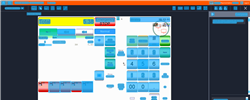
Task: Trigger Based Attended Automation
Workflow: NAMOS_KH_BuyWetstock_Gold + Drystock_FujiApple

Step 1: Computer Vision in window 'Web Rep Console*' (msedge.exe)

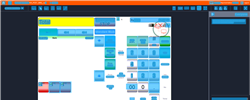
Step 2: CV refresh

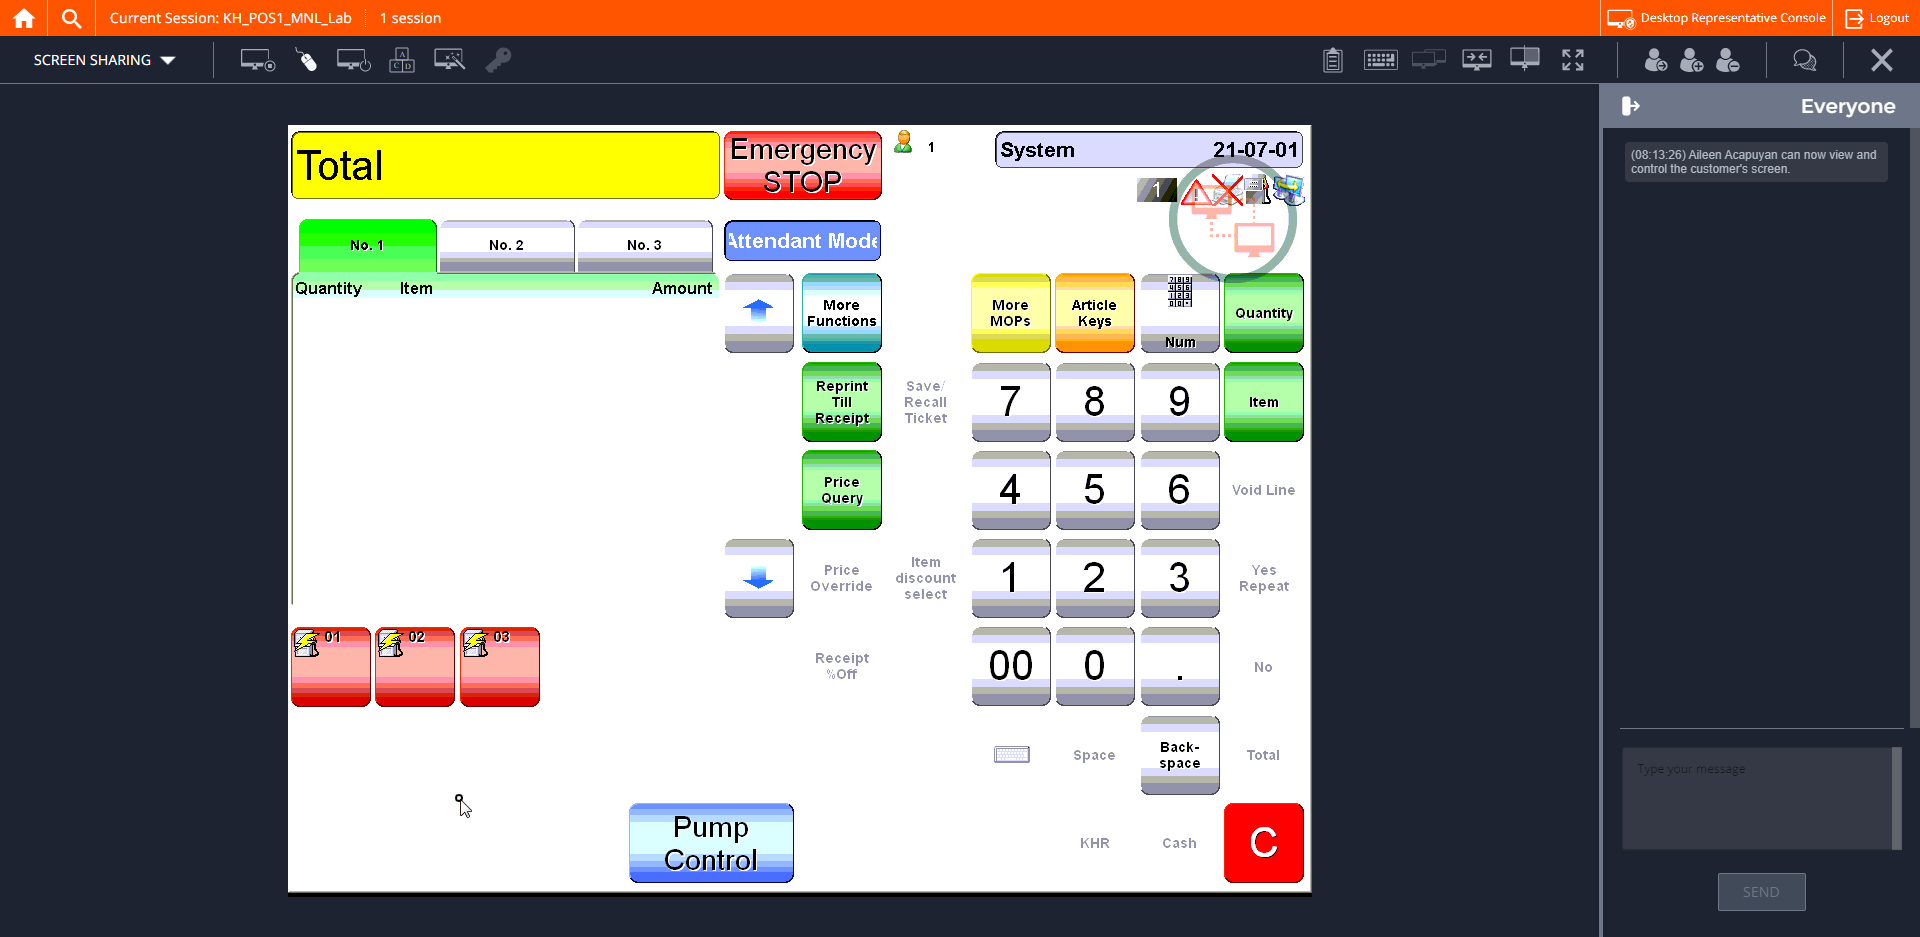
Step 3: CVCache

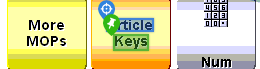
Step 4 [try]: CV Click - Text

Step 5: CvDescriptor (same screen as step 4)

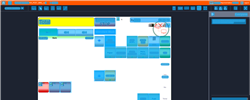
Step 6: CV refresh

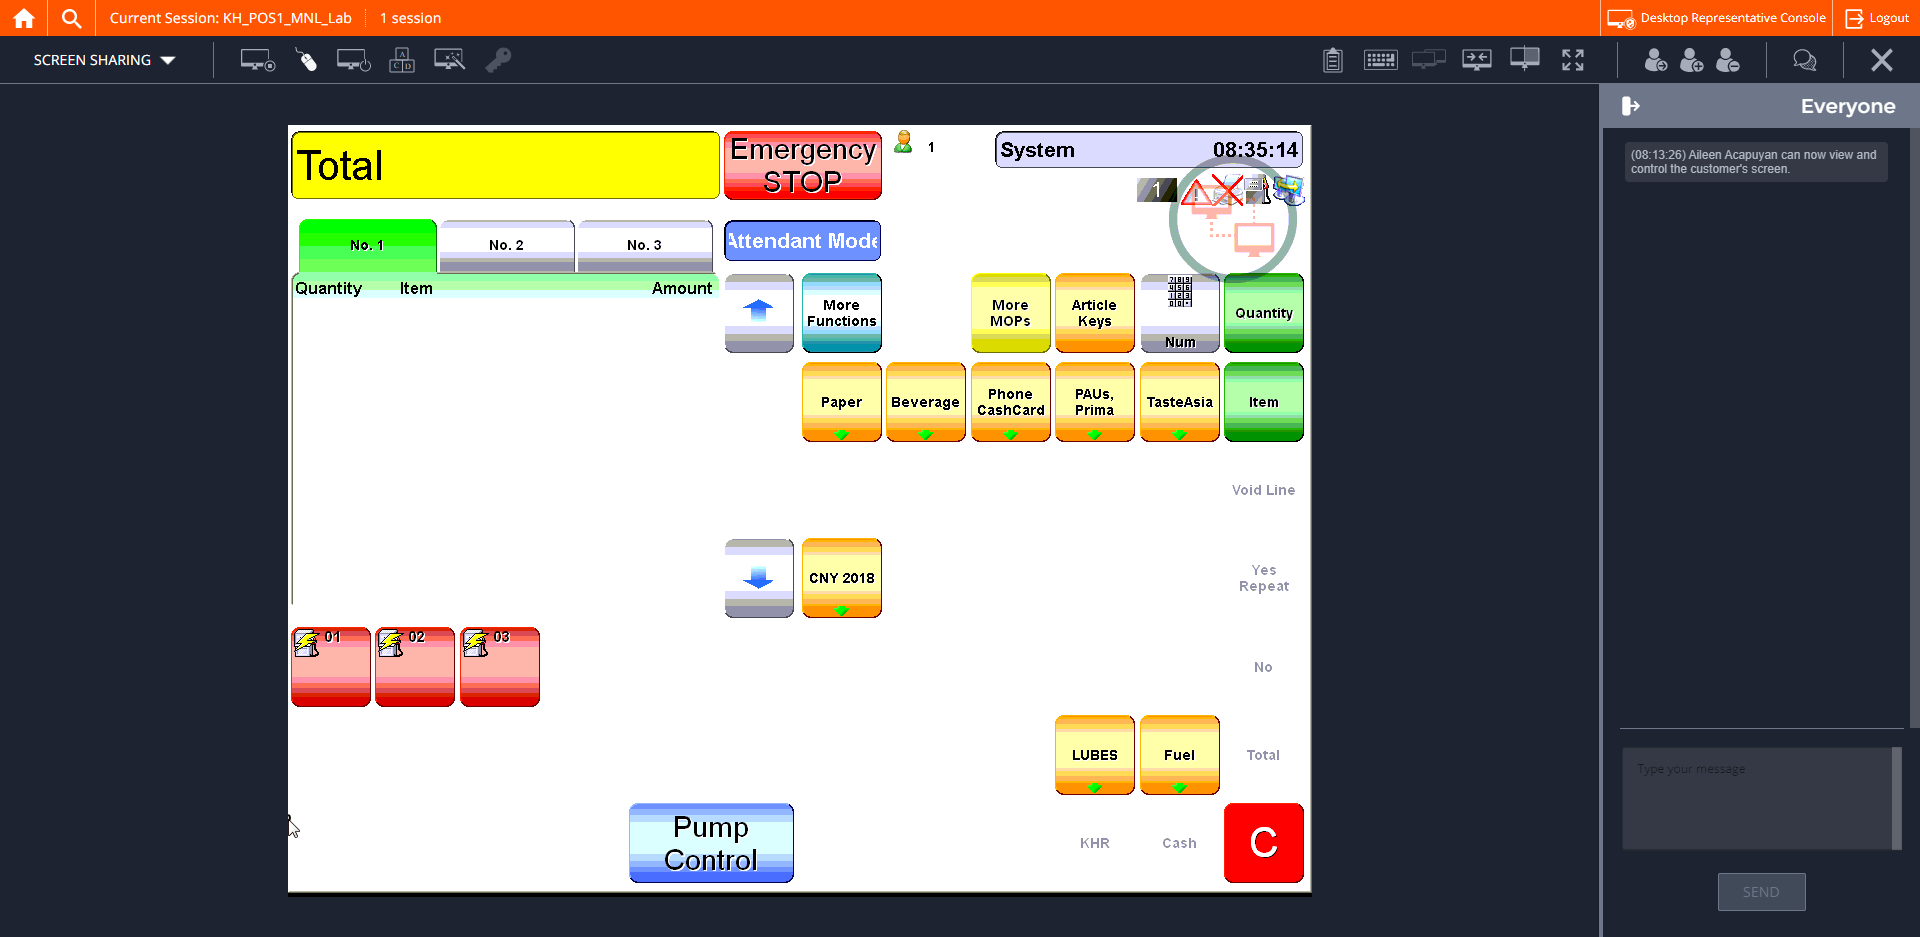
Step 7: CVCache

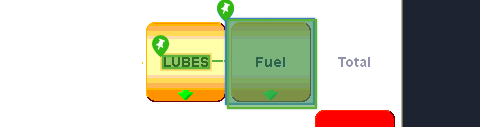
Step 8 [try]: CV Click - Button

Step 9: CvDescriptor (same screen as step 8)

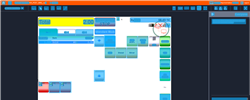
Step 10: CVRefresh

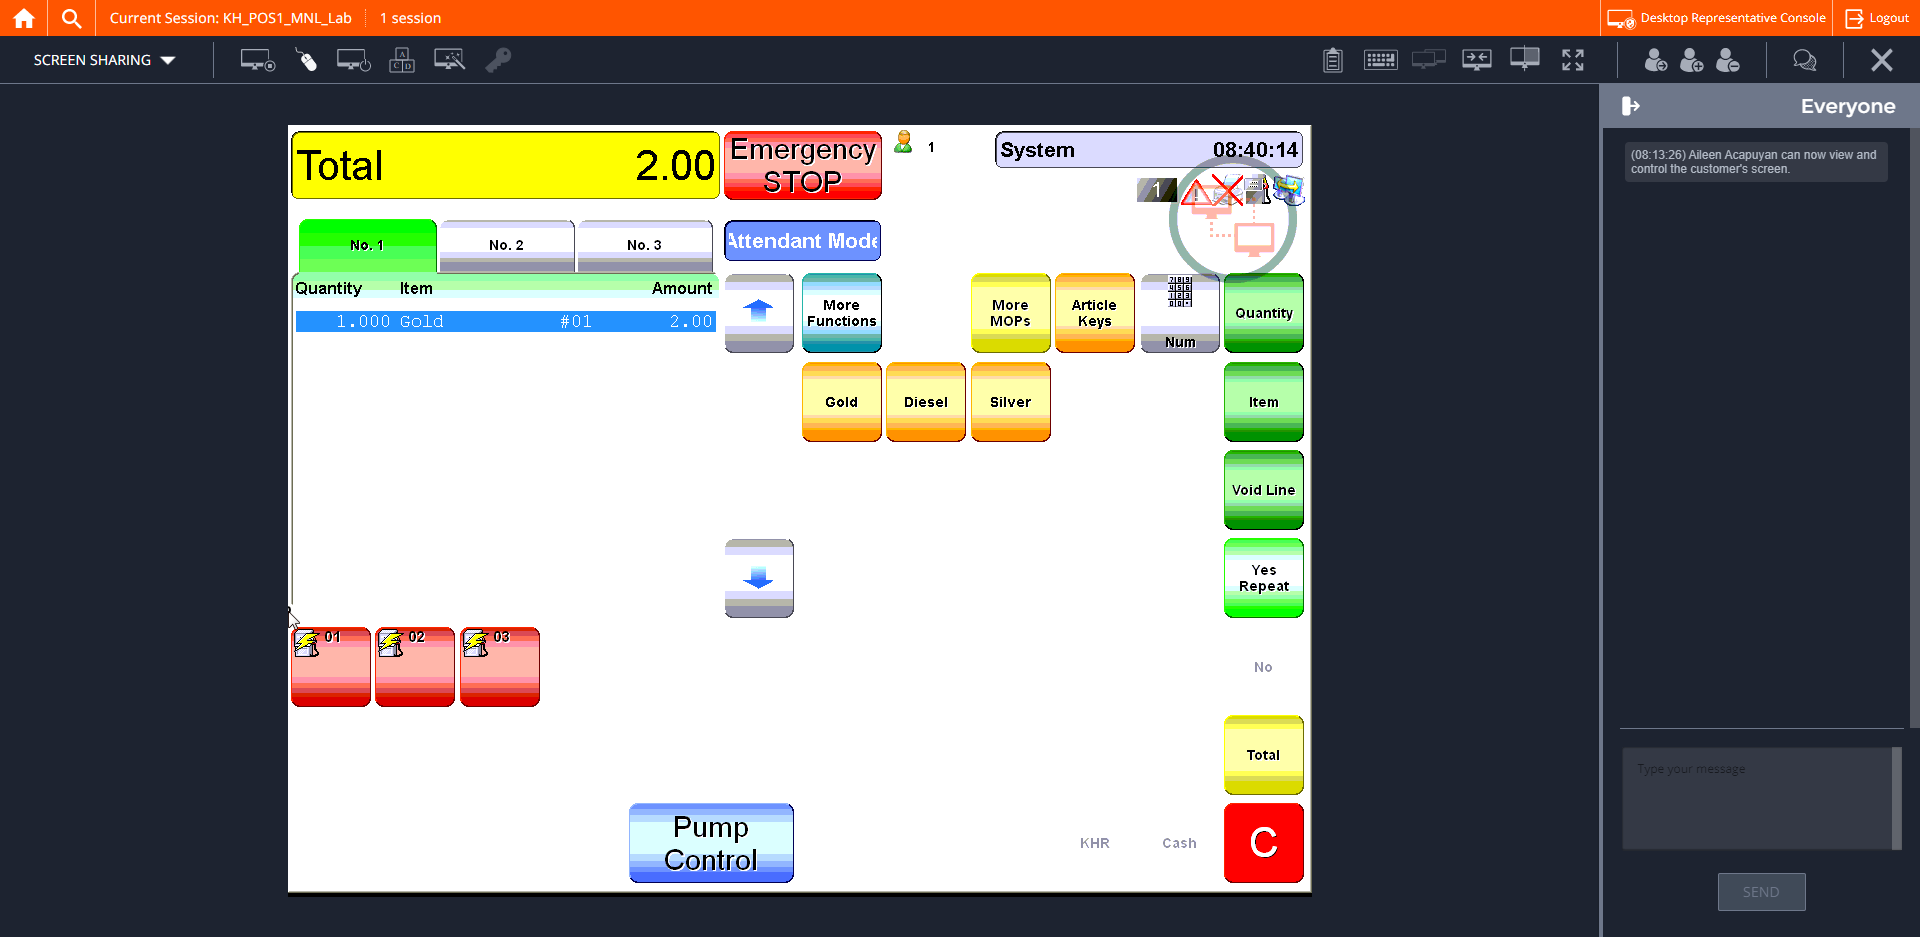
Step 11: CVCache

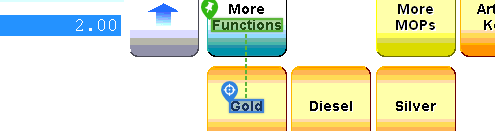
Step 12 [try]: CV Click - Text

Step 13: CvDescriptor (same screen as step 12)

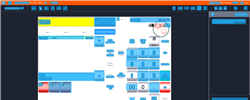
Step 14: CVRefresh

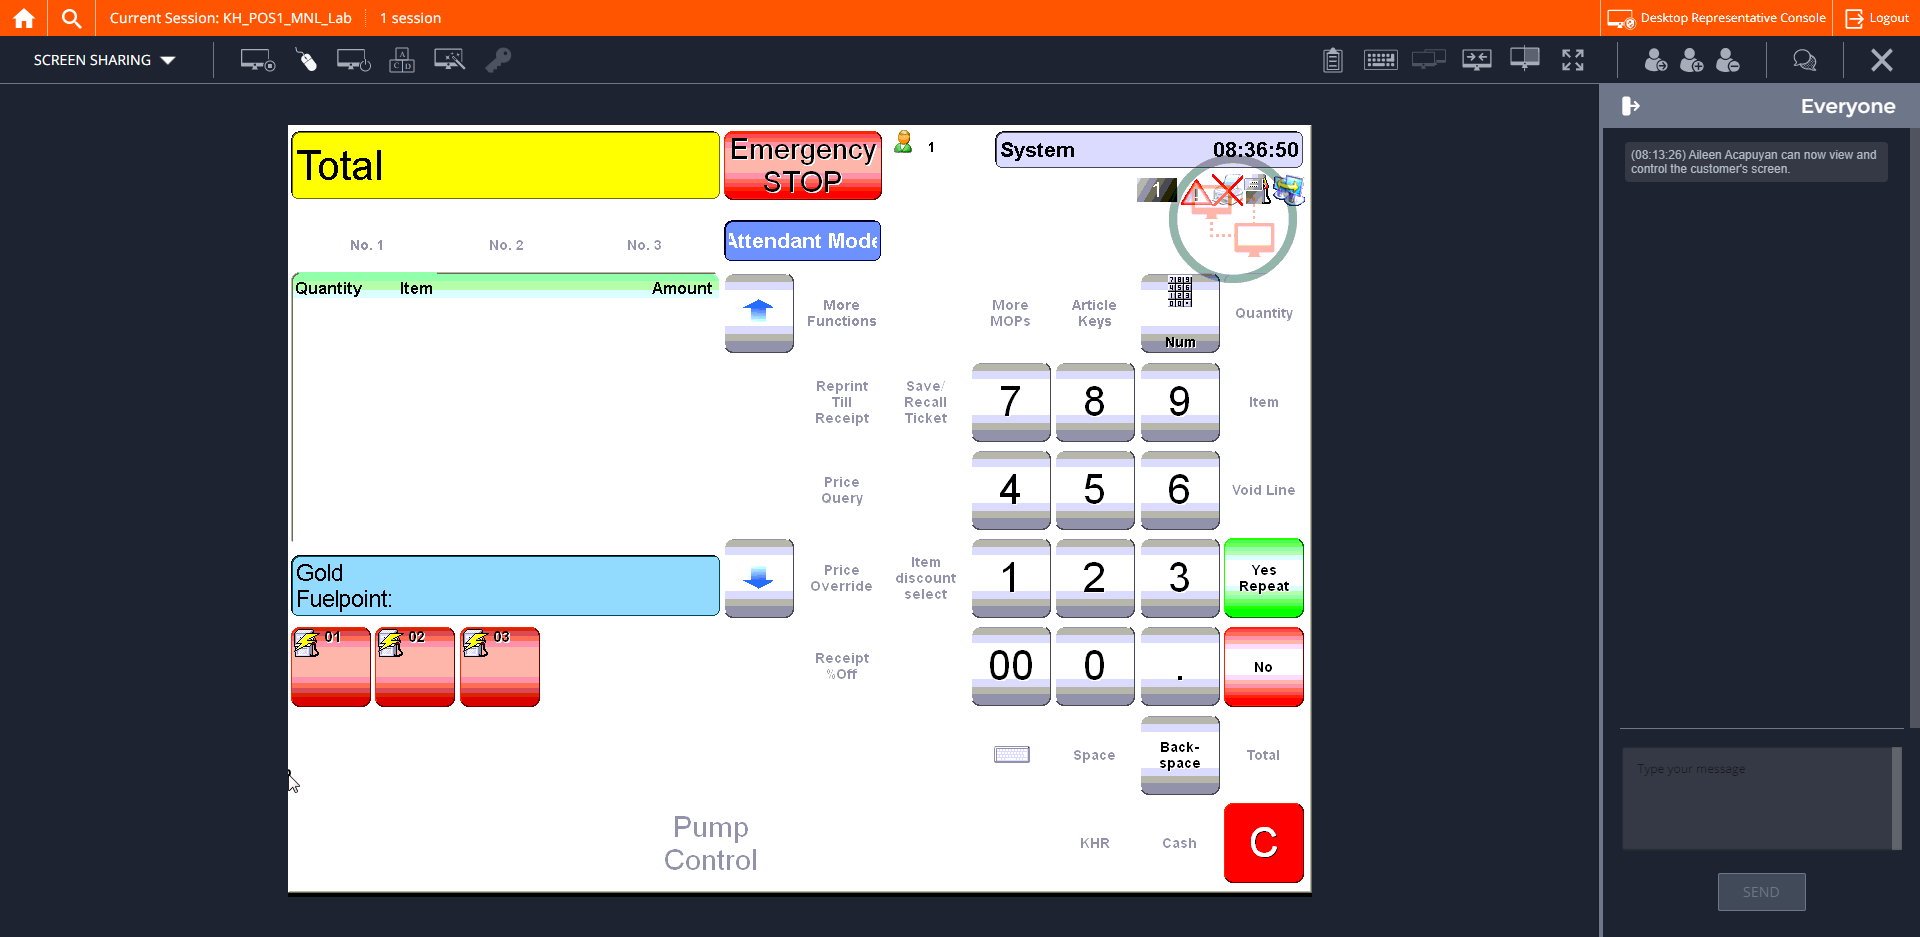
Step 15: CVCache

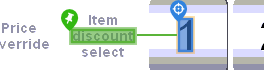
Step 16 [try]: CV Click - Text

Step 17: CvDescriptor (same screen as step 16)

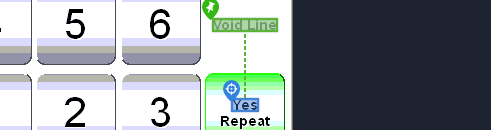
Step 18: CV Click - Text

Step 19: CvDescriptor (same screen as step 18)

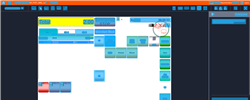
Step 20: CV refresh

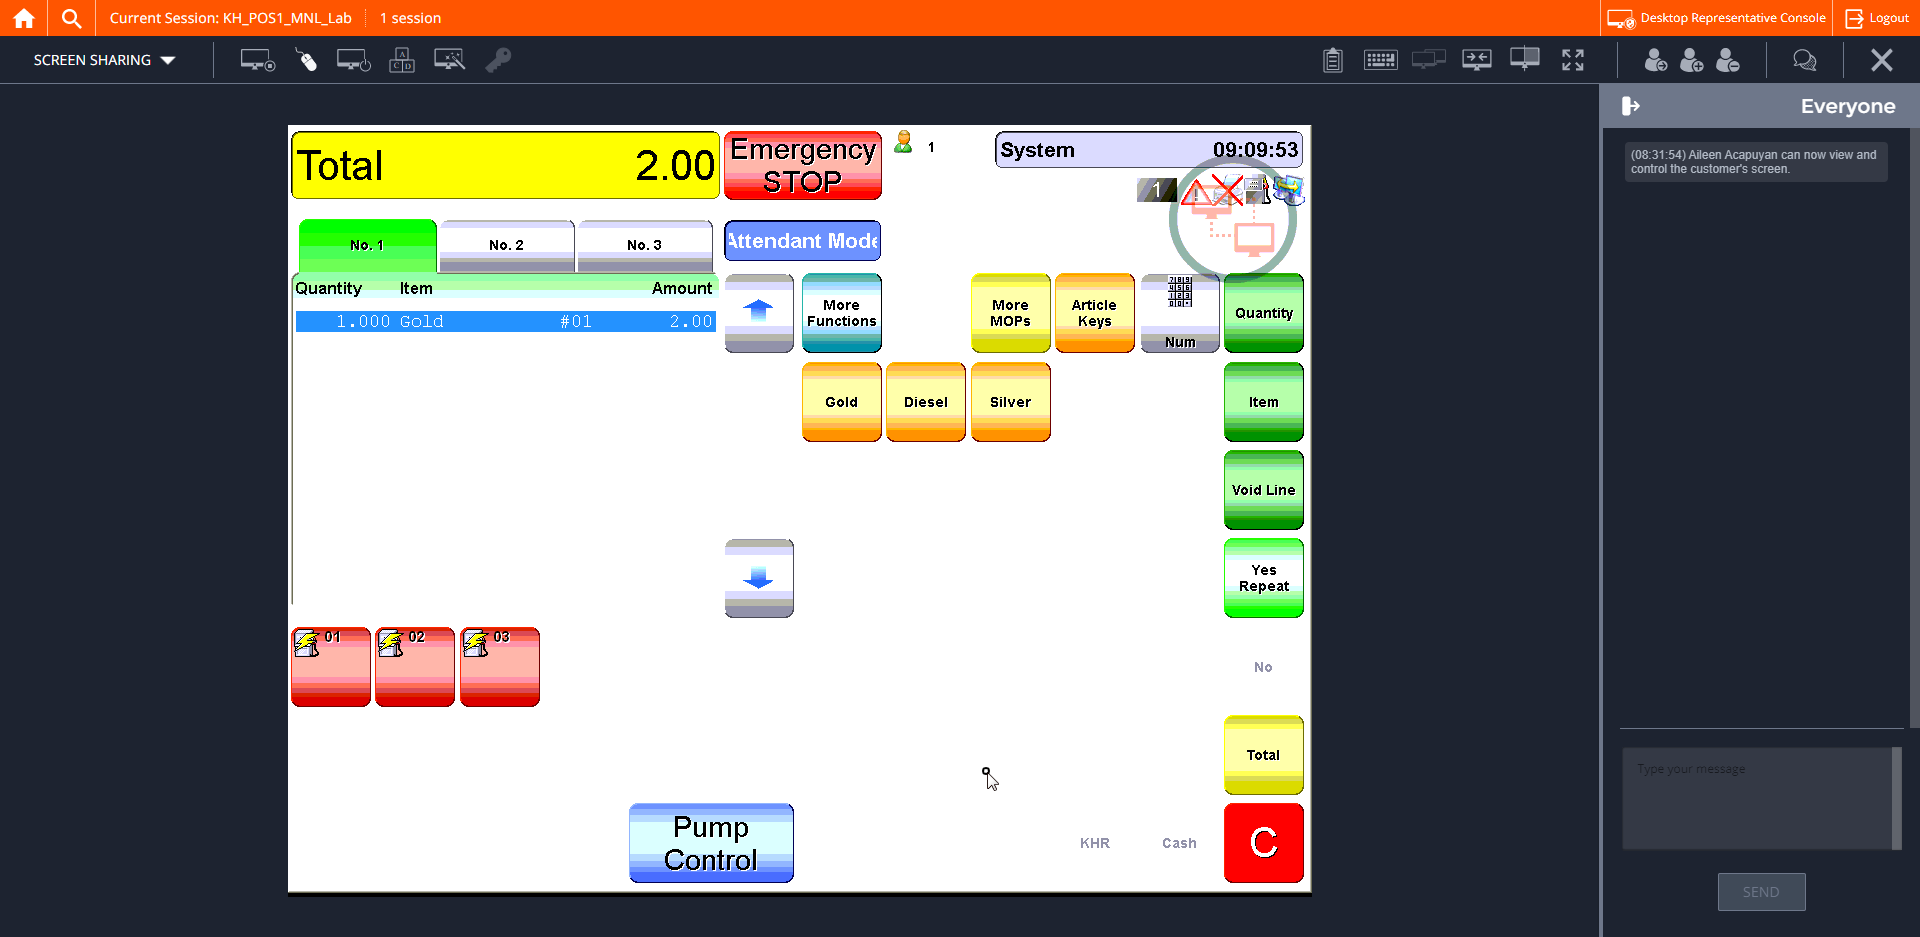
Step 21: CVCache

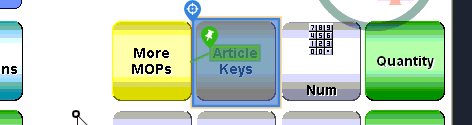
Step 22 [try]: CV Click - Button

Step 23: CvDescriptor (same screen as step 22)

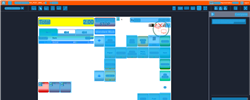
Step 24: CV refresh

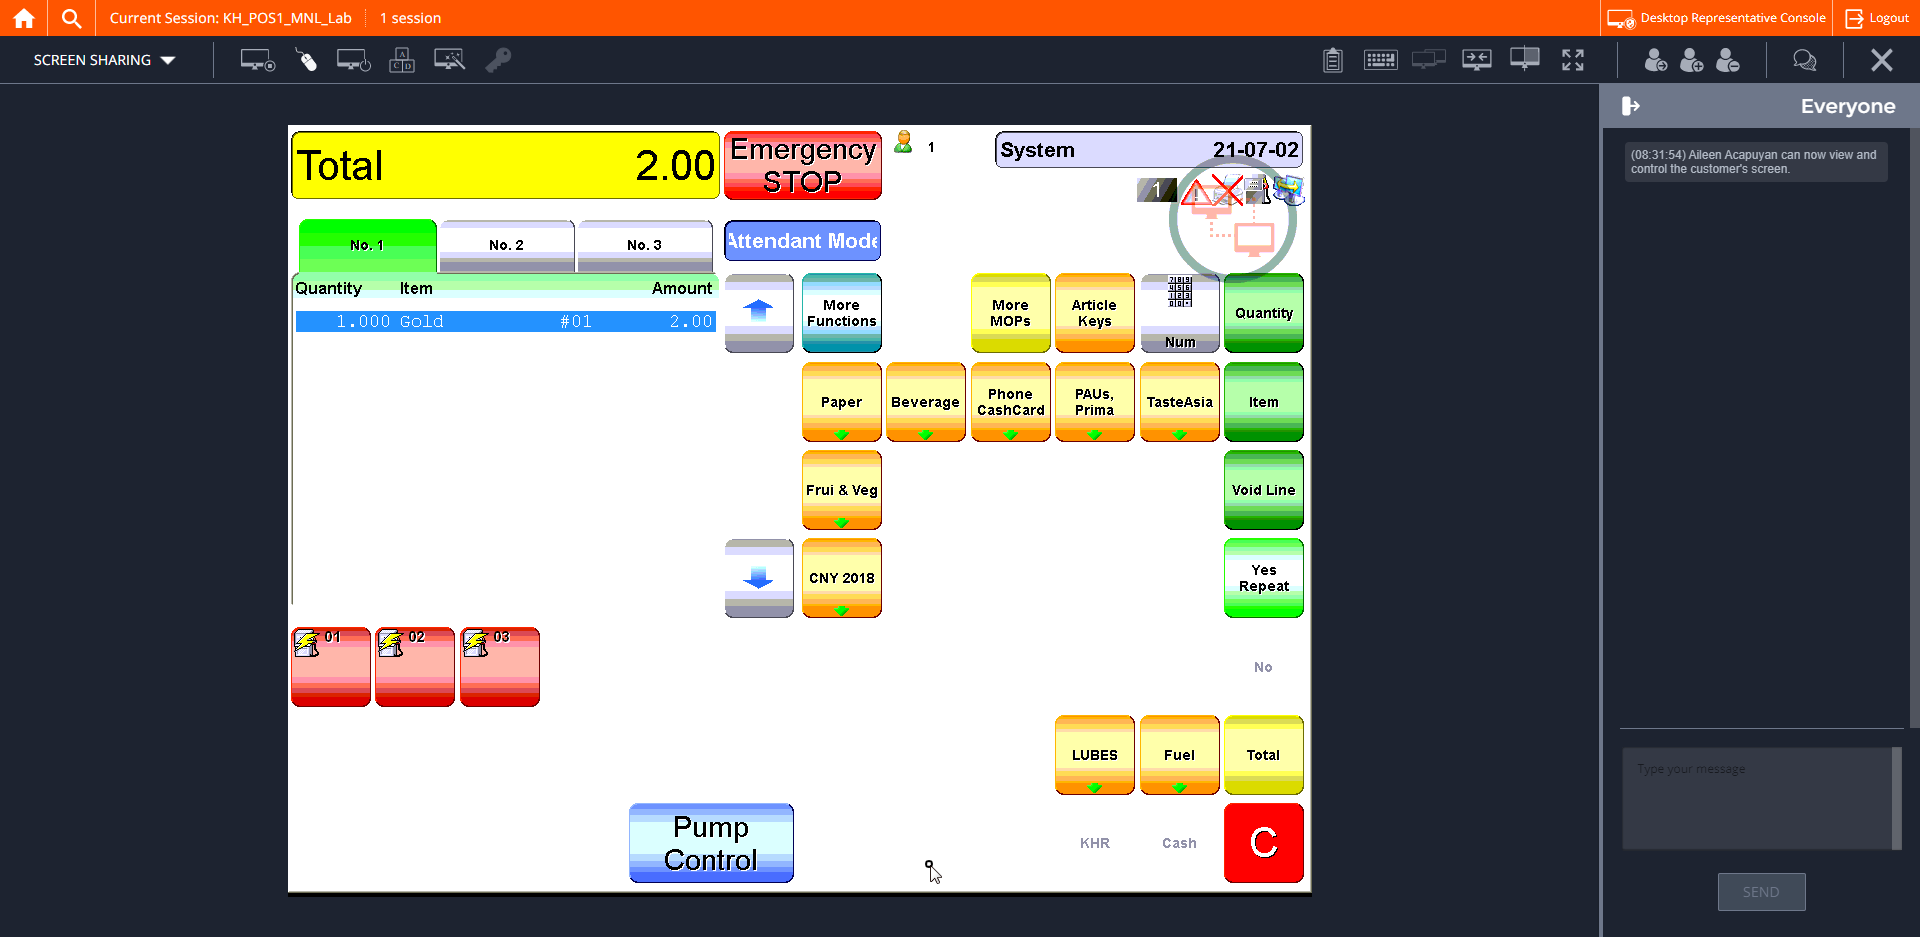
Step 25: CVCache

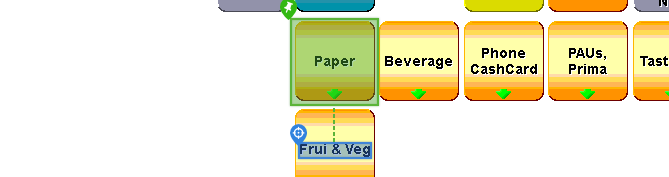
Step 26 [try]: CV Click - Text

Step 27: CvDescriptor (same screen as step 26)

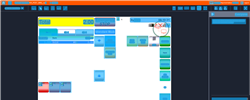
Step 28: CV refresh

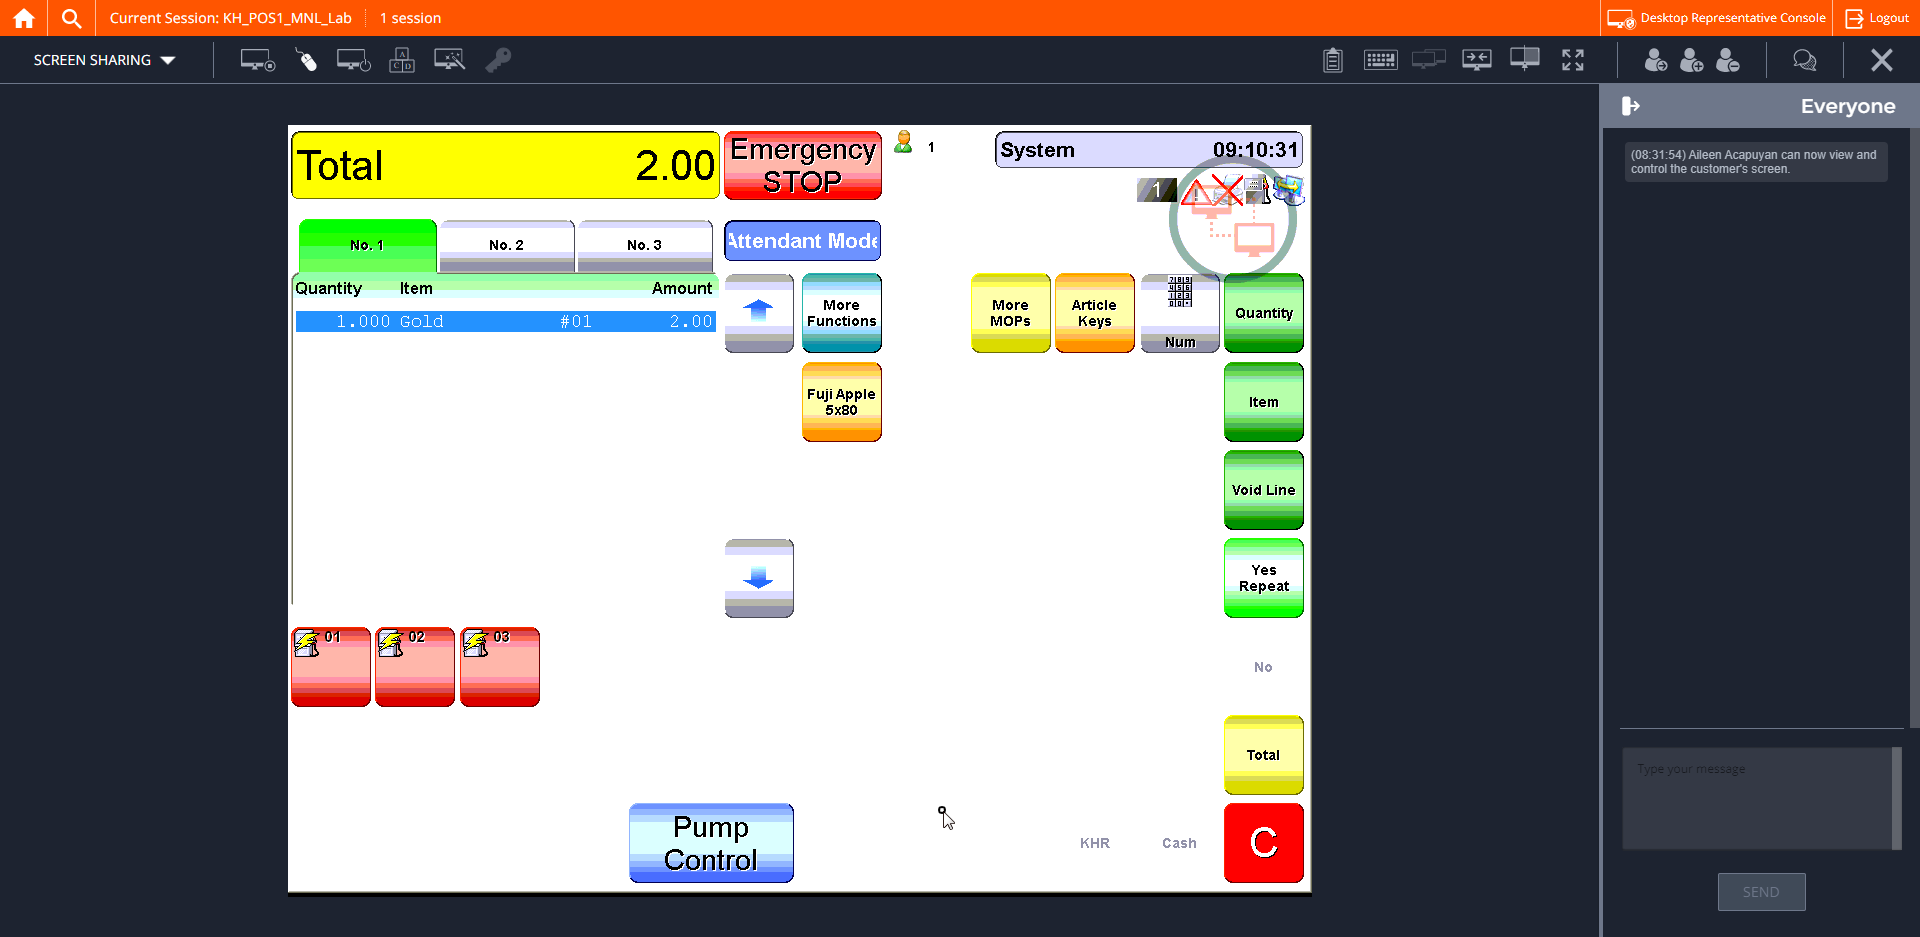
Step 29: CVCache

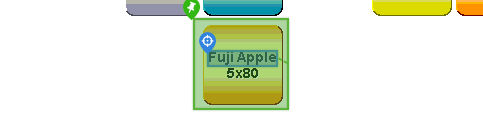
Step 30 [try]: CV Click - Text

Step 31: CvDescriptor (same screen as step 30)

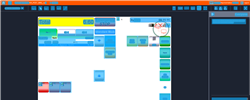
Step 32: CV refresh

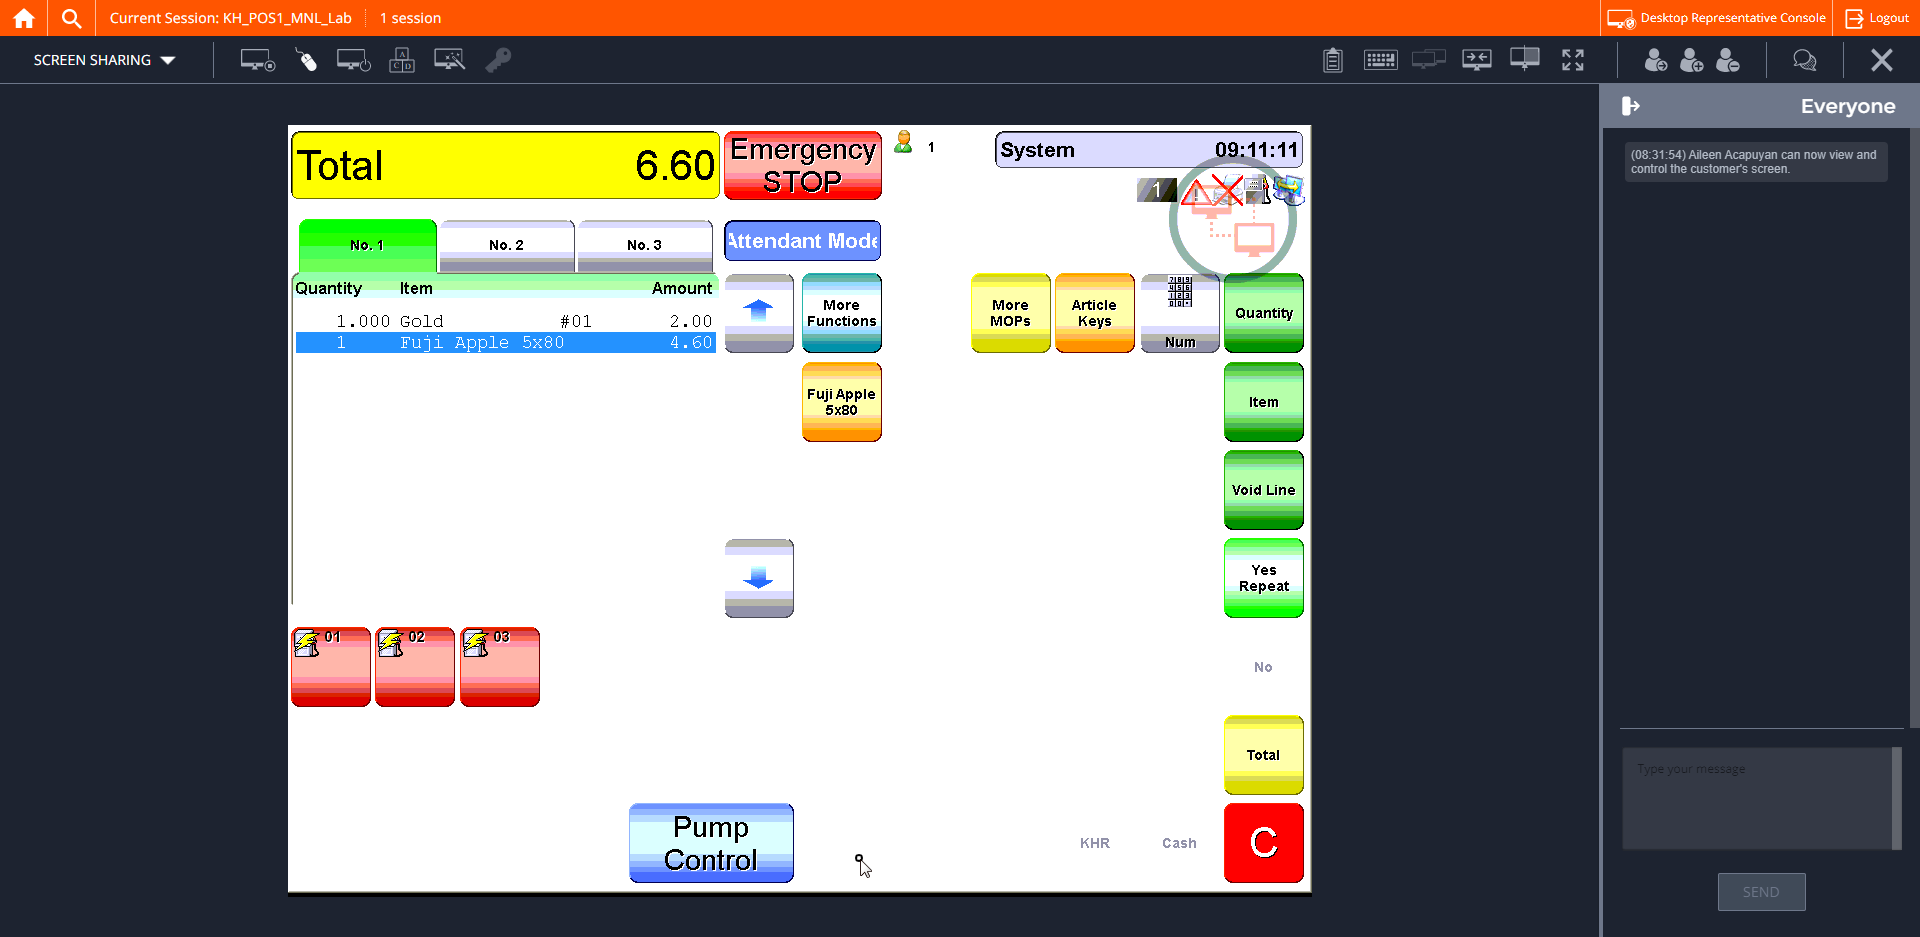
Step 33: CVCache

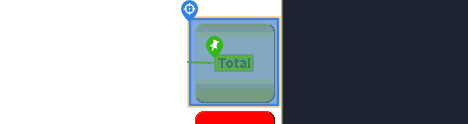
Step 34 [try]: CV Click - Button

Step 35: CvDescriptor (same screen as step 34)

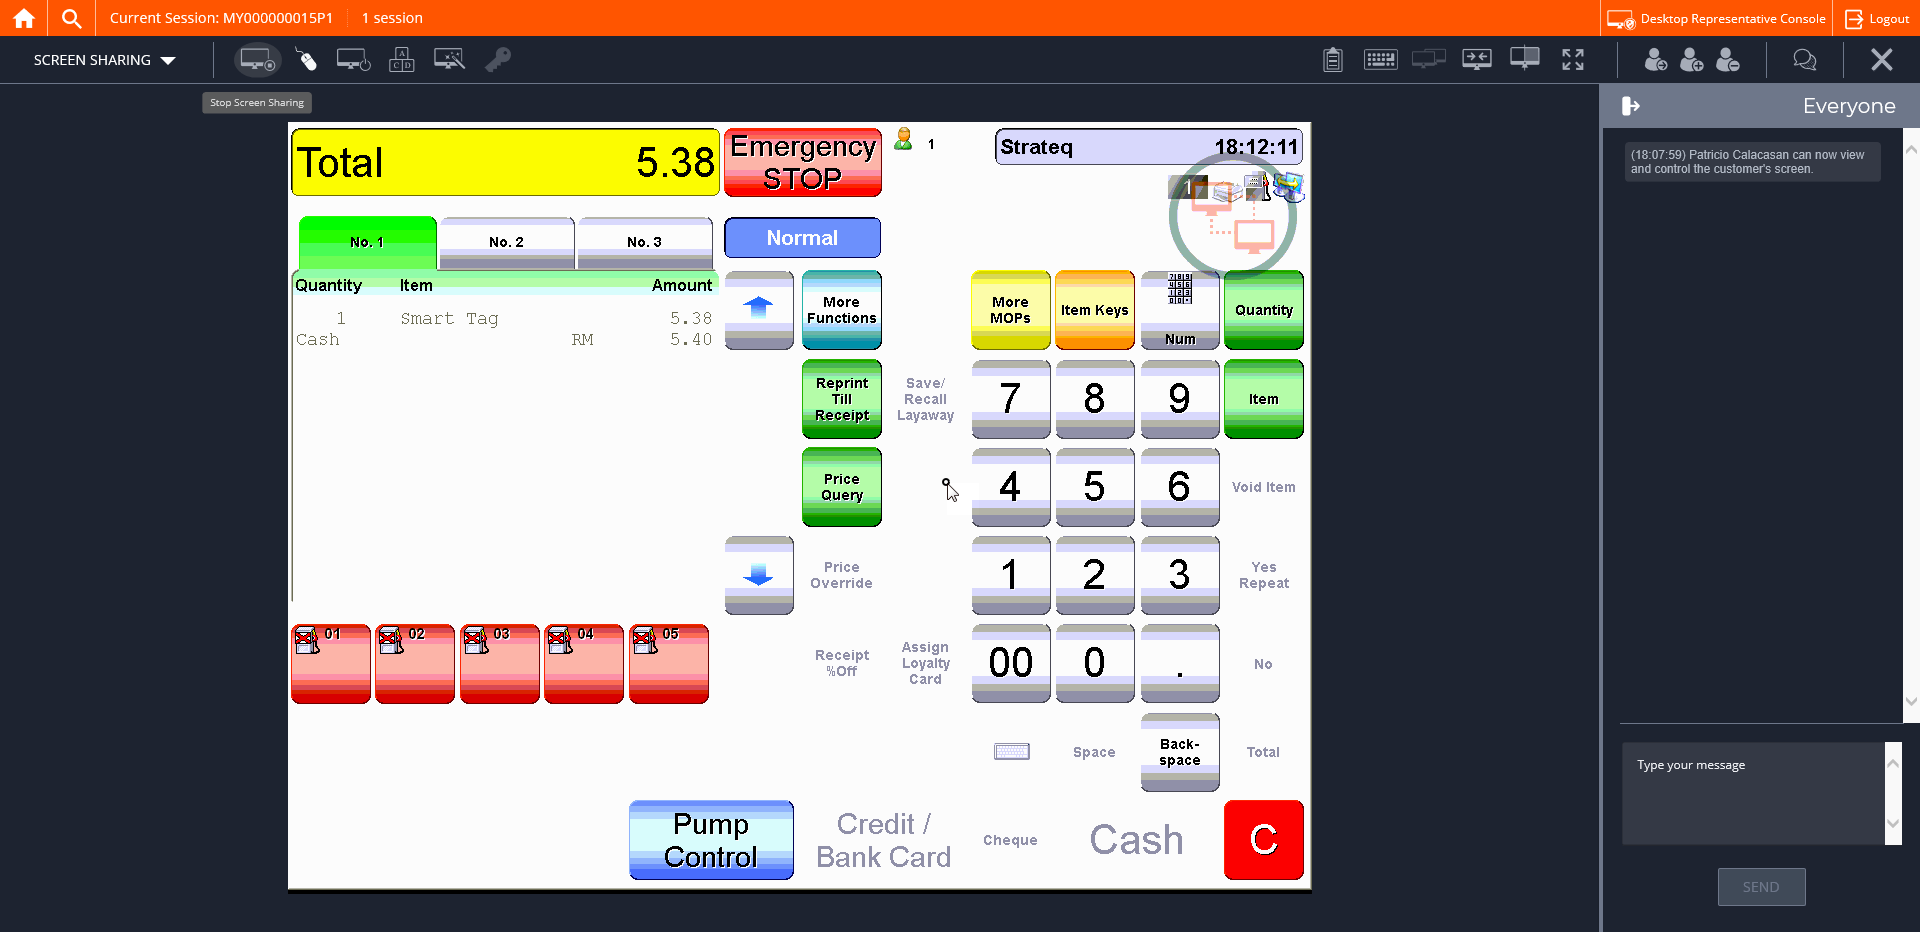
Step 36: CVCache